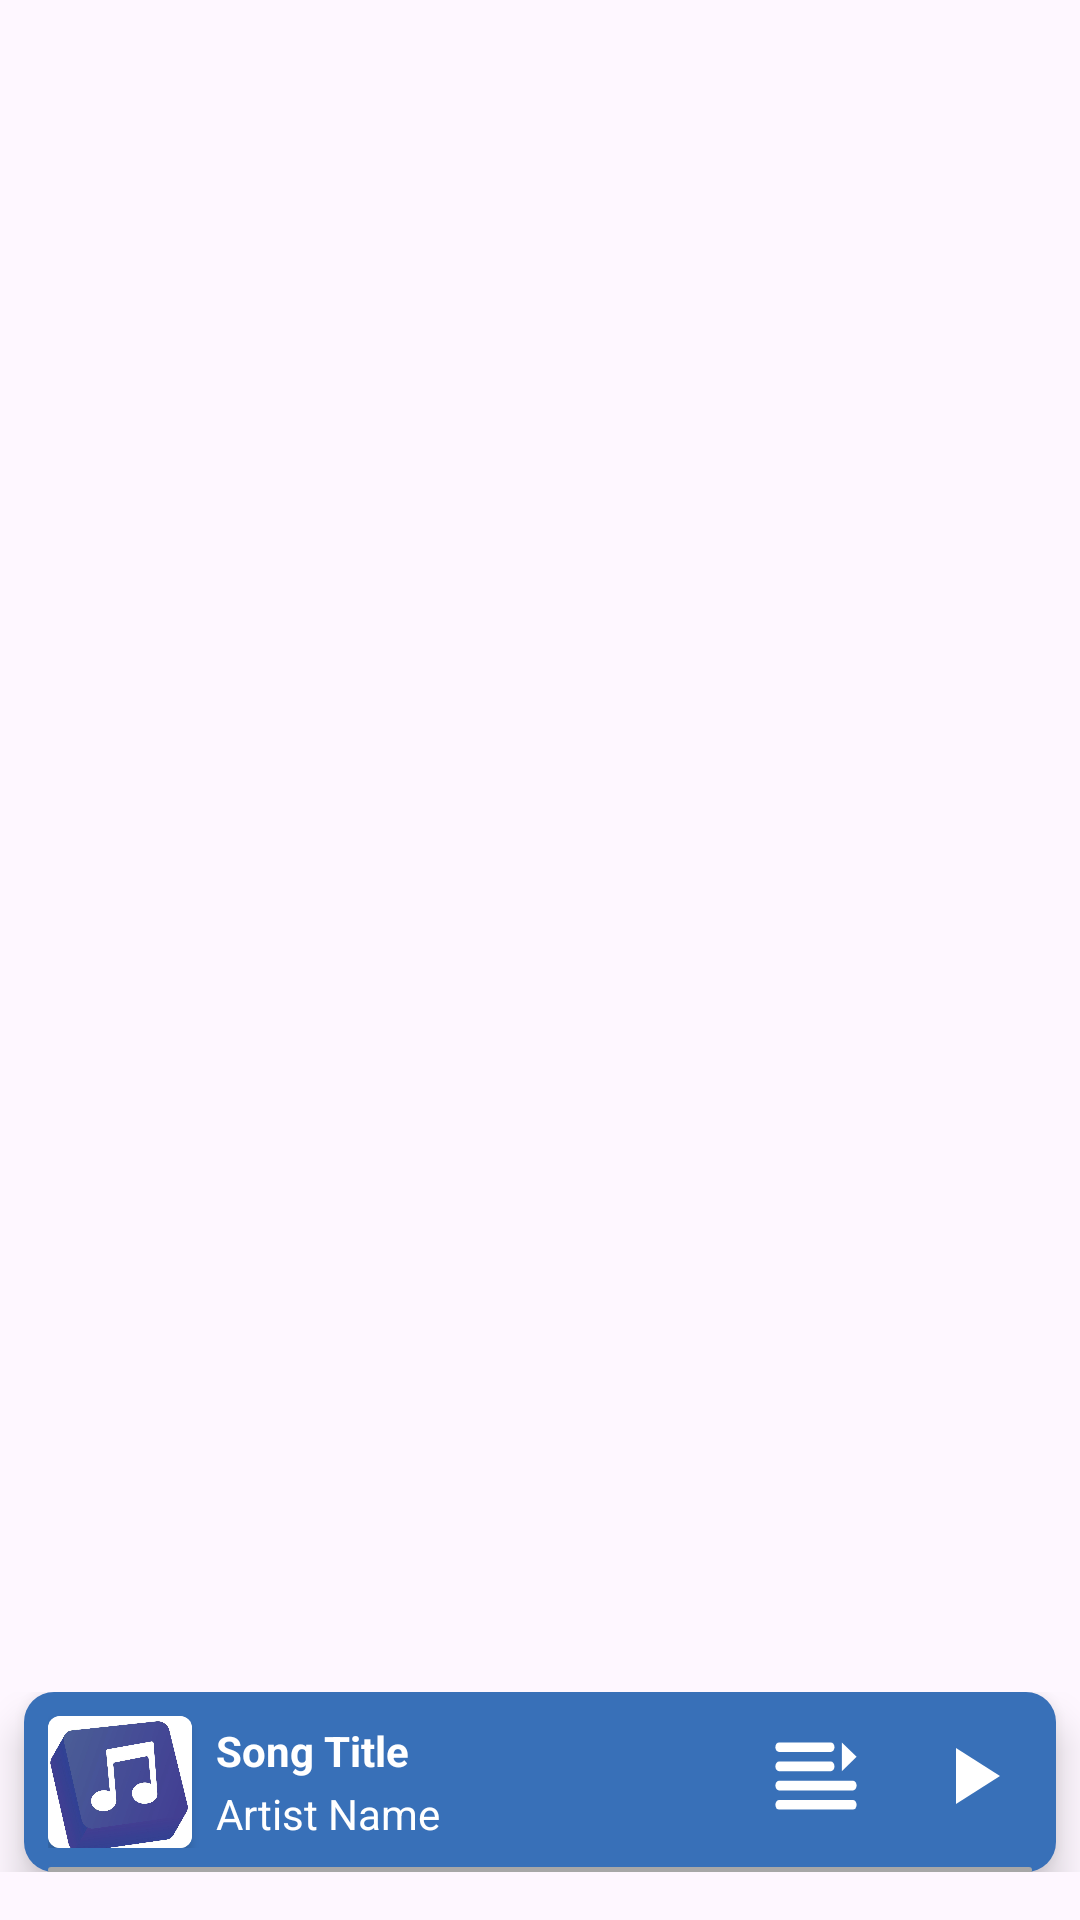

Produce the Android XML layout that renders to this screen, including the resource entries it uses.
<!-- AndroidManifest.xml: application theme Theme.MobileMusicApp -->
<!-- res/layout/fragment_player_bar.xml -->
<androidx.constraintlayout.widget.ConstraintLayout
    xmlns:android="http://schemas.android.com/apk/res/android"
    xmlns:app="http://schemas.android.com/apk/res-auto"
    xmlns:tools="http://schemas.android.com/tools"
    android:layout_width="match_parent"
    android:layout_height="wrap_content">

    <androidx.constraintlayout.widget.ConstraintLayout
        android:id="@+id/playerBar"
        app:layout_constraintBottom_toBottomOf="parent"
        app:layout_constraintEnd_toEndOf="parent"
        app:layout_constraintStart_toStartOf="parent"
        android:layout_marginBottom="16dp"
        android:layout_width="match_parent"
        android:layout_height="wrap_content"
        android:background="@color/transparent">

        
        <LinearLayout
            android:id="@+id/playerBarBackground"
            android:layout_width="match_parent"
            android:layout_height="60dp"
            android:layout_marginBottom="8dp"
            android:layout_marginStart="8dp"
            android:layout_marginEnd="8dp"
            android:background="@drawable/rounded_player_bar_background"
            android:orientation="horizontal"
            android:padding="8dp"
            android:elevation="8dp"
            app:layout_constraintEnd_toEndOf="parent"
            app:layout_constraintStart_toStartOf="parent"
            app:layout_constraintTop_toTopOf="parent">

            <androidx.cardview.widget.CardView
                android:id="@+id/songThumbnailContainer"
                android:layout_width="wrap_content"
                android:layout_height="wrap_content"
                app:cardCornerRadius="4dp"
                app:layout_constraintEnd_toEndOf="parent"
                app:layout_constraintStart_toStartOf="parent"
                app:layout_constraintTop_toTopOf="parent">

                <ImageView
                    android:id="@+id/songThumbnail"
                    android:layout_width="48dp"
                    android:layout_height="48dp"
                    android:contentDescription="@string/songImageDescription"
                    android:scaleType="fitCenter"
                    android:src="@drawable/song" />
            </androidx.cardview.widget.CardView>

            <LinearLayout
                android:layout_width="0dp"
                android:layout_height="match_parent"
                android:layout_marginStart="8dp"
                android:layout_weight="1"
                android:orientation="vertical">

                <TextView
                    android:id="@+id/songTitle"
                    android:layout_width="wrap_content"
                    android:layout_height="wrap_content"
                    android:ellipsize="end"
                    android:maxLines="1"
                    android:text="Song Title"
                    android:textColor="@color/white"
                    android:textStyle="bold"
                    android:layout_marginTop="2dp"
                    android:layout_marginBottom="2dp"
                    tools:ignore="HardcodedText" />

                <TextView
                    android:id="@+id/songArtist"
                    android:layout_width="wrap_content"
                    android:layout_height="wrap_content"
                    android:ellipsize="end"
                    android:maxLines="1"
                    android:text="Artist Name"
                    android:textColor="@color/white"
                    tools:ignore="HardcodedText" />
            </LinearLayout>

            <ImageButton
                android:id="@+id/queueButton"
                android:layout_width="40dp"
                android:layout_height="40dp"
                android:background="@android:color/transparent"
                android:contentDescription="@string/queueButton"
                android:src="@drawable/ic_queue"
                tools:ignore="TouchTargetSizeCheck" />

            <ImageButton
                android:id="@+id/playPauseButton"
                android:layout_width="40dp"
                android:layout_height="40dp"
                android:layout_marginStart="12dp"
                android:background="@android:color/transparent"
                android:contentDescription="@string/playButton"
                android:src="@drawable/ic_play_white"
                tools:ignore="TouchTargetSizeCheck" />
        </LinearLayout>

        
        <SeekBar
            android:id="@+id/bottomSeekBar"
            android:layout_width="match_parent"
            android:layout_height="wrap_content"
            android:layout_marginTop="-5dp"
            android:progressDrawable="@drawable/seekbar_progress"
            android:maxHeight="2dp"
            android:saveEnabled="false"
            android:thumb="@null"
            android:elevation="8dp"
            android:progressTintMode="multiply"
            app:layout_constraintTop_toBottomOf="@+id/playerBar"
            app:layout_constraintEnd_toEndOf="parent"
            app:layout_constraintStart_toStartOf="parent" />
    </androidx.constraintlayout.widget.ConstraintLayout>
</androidx.constraintlayout.widget.ConstraintLayout>
<!-- resources referenced by this layout -->
<resources>
  <color name="transparent">#00000000</color>"
  <color name="white">#FFFFFFFF</color>
  <!-- drawable ic_play_white (drawable) -->
  <?xml version="1.0" encoding="utf-8"?>
  
  <vector xmlns:android="http://schemas.android.com/apk/res/android"
      android:width="32dp"
      android:height="32dp"
      android:viewportWidth="24"
      android:viewportHeight="24"
      android:tint="@android:color/white">
      <path
          android:fillColor="@android:color/white"
          android:pathData="M8,5v14l11,-7z" />
  </vector>
  <!-- drawable ic_queue: vector/xml drawable (drawable, 2545 chars, omitted) -->
  <!-- drawable rounded_player_bar_background (drawable) -->
  <?xml version="1.0" encoding="utf-8"?>
  
  <shape xmlns:android="http://schemas.android.com/apk/res/android"
      android:shape="rectangle">
      <corners android:radius="10dp" />
      <solid android:color="@color/blue" />
  </shape>
  <!-- drawable seekbar_progress (drawable) -->
  <?xml version="1.0" encoding="utf-8"?>
  
  <layer-list xmlns:android="http://schemas.android.com/apk/res/android">
      <item android:id="@android:id/background">
          <shape>
              <corners android:radius="5dp" />
              <solid android:color="@color/gray" />
              <size android:height="2dp" />
          </shape>
      </item>
      <item android:id="@android:id/progress">
          <clip>
              <shape>
                  <corners android:radius="5dp" />
                  <solid android:color="@color/white" />
                  <size android:height="2dp" />
              </shape>
          </clip>
      </item>
  </layer-list>
  <!-- drawable song: png bitmap (drawable, 198838 bytes) -->
  <string name="playButton">Nút phát</string>
  <string name="queueButton">"Nút hàng đợi"</string>
  <string name="songImageDescription">Hình ảnh bài hát</string>
  <style name="Theme.MobileMusicApp" parent="Base.Theme.MobileMusicApp" />
  <color name="blue">#3870B8</color>
  <color name="gray">#A7A7A7</color>
  <style name="Base.Theme.MobileMusicApp" parent="Theme.Material3.DayNight.NoActionBar">
          
          
      </style>
</resources>
